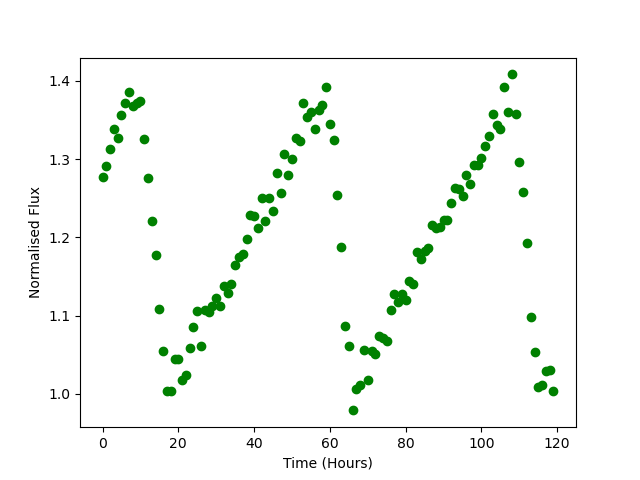

Source data for this figure (header and first rows):
Time, Flux
0.0, 1.277
1.0, 1.291
2.0, 1.313
3.0, 1.338
4.0, 1.327
5.0, 1.356
6.0, 1.371
7.0, 1.386
8.0, 1.369
9.0, 1.372
10.0, 1.375
11.0, 1.325
12.0, 1.276
13.0, 1.221
14.0, 1.178
15.0, 1.109
16.0, 1.055
17.0, 1.004
18.0, 1.004
19.0, 1.044
20.0, 1.044
21.0, 1.018
22.0, 1.024
23.0, 1.059
24.0, 1.085
25.0, 1.106
26.0, 1.062
27.0, 1.108
28.0, 1.104
29.0, 1.112
30.0, 1.122
31.0, 1.112
32.0, 1.138
33.0, 1.129
34.0, 1.14
35.0, 1.165
36.0, 1.175
37.0, 1.179
38.0, 1.198
39.0, 1.229
40.0, 1.227
41.0, 1.212
42.0, 1.251
43.0, 1.221
44.0, 1.25
45.0, 1.234
46.0, 1.283
47.0, 1.257
48.0, 1.307
49.0, 1.28
50.0, 1.3
51.0, 1.327
52.0, 1.323
53.0, 1.371
54.0, 1.354
55.0, 1.361
56.0, 1.339
57.0, 1.362
58.0, 1.369
59.0, 1.392
... 60 more rows
